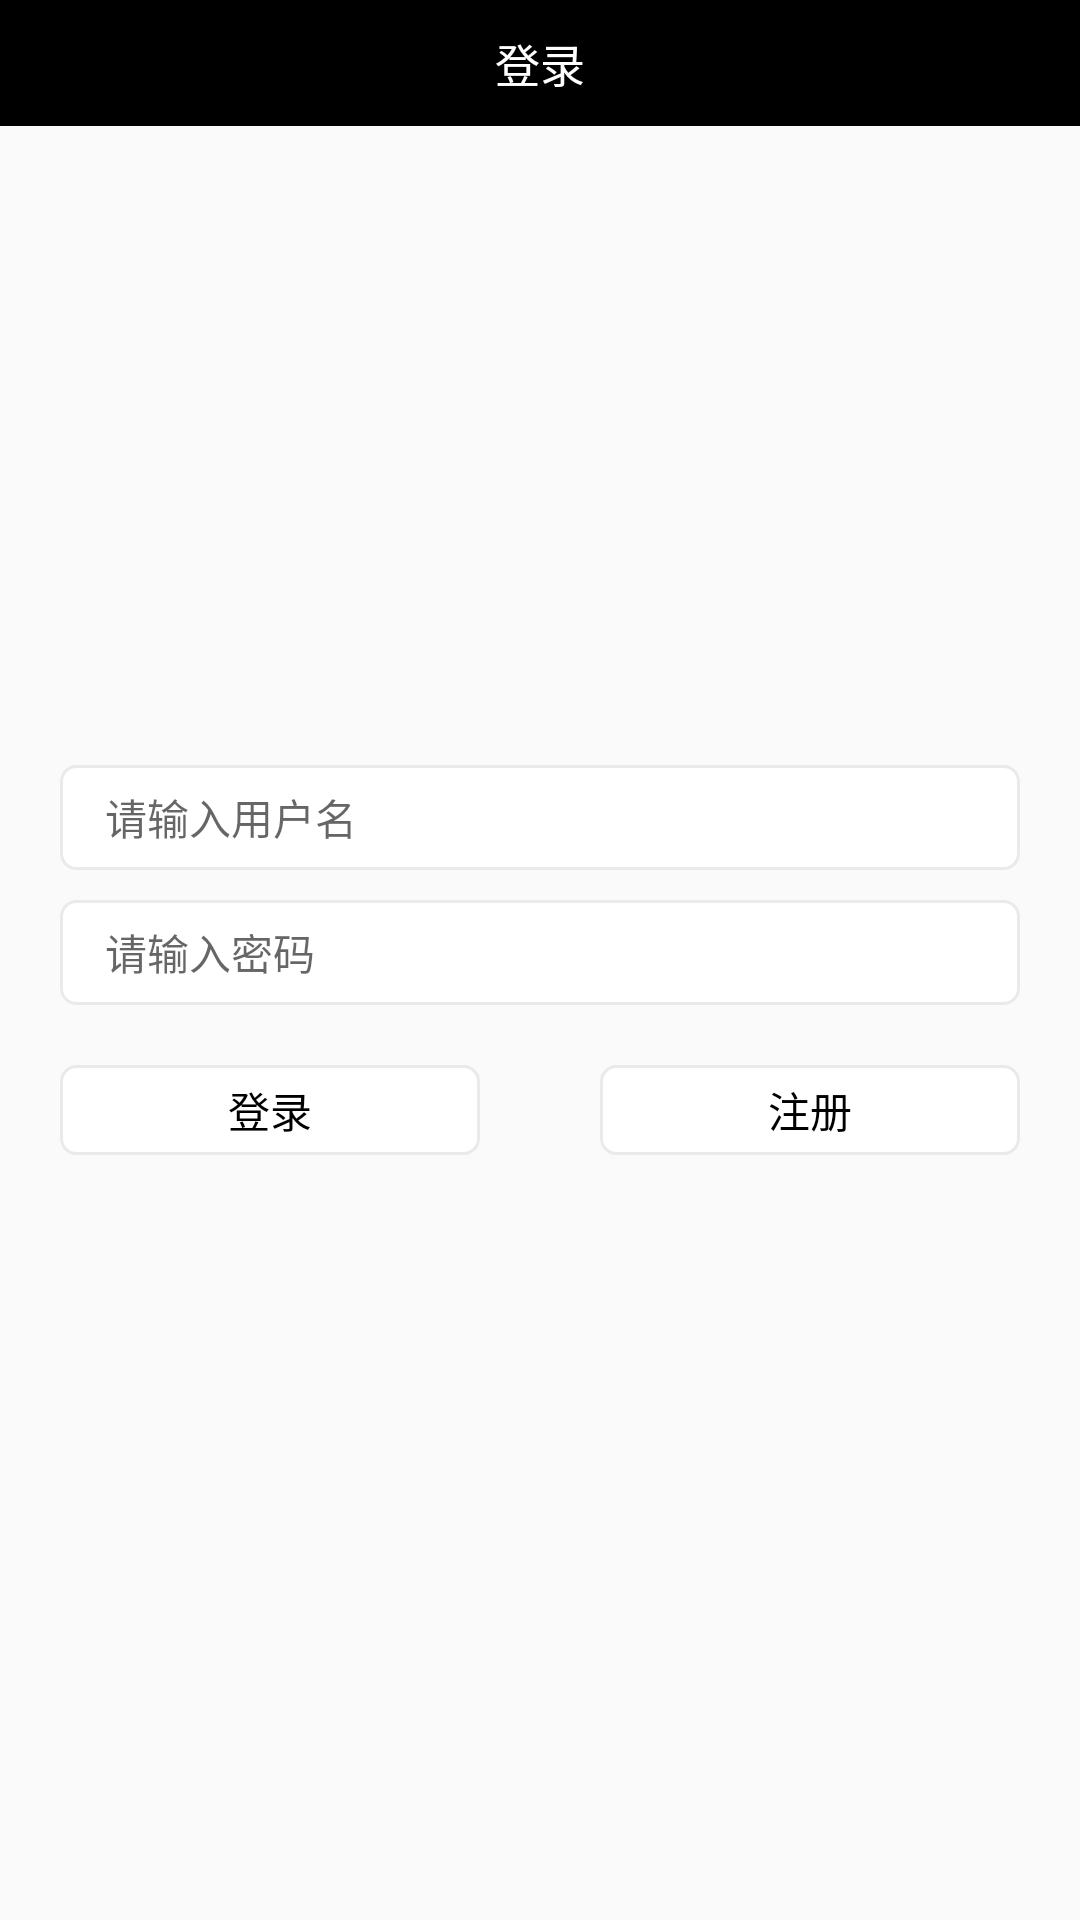

Here is an Android app screen rendered from its layout file. Give the layout XML and the strings, colors and styles it references.
<!-- AndroidManifest.xml: application theme AppTheme -->
<!-- res/layout/activity_login.xml -->
<?xml version="1.0" encoding="utf-8"?>
<layout>

    <data>

        <variable
            name="clickListener"
            type="android.view.View.OnClickListener" />
    </data>

    <android.support.constraint.ConstraintLayout xmlns:android="http://schemas.android.com/apk/res/android"
        xmlns:app="http://schemas.android.com/apk/res-auto"
        xmlns:tools="http://schemas.android.com/tools"
        android:layout_width="match_parent"
        android:layout_height="match_parent"
        tools:context=".ui.login.LoginActivity">

        <android.support.constraint.ConstraintLayout
            android:layout_width="match_parent"
            android:layout_height="42dp"
            android:background="@color/black">

            <TextView
                android:layout_width="wrap_content"
                android:layout_height="wrap_content"
                android:text="登录"
                android:textColor="@color/white"
                android:textSize="15sp"
                app:layout_constraintBottom_toBottomOf="parent"
                app:layout_constraintEnd_toEndOf="parent"
                app:layout_constraintStart_toStartOf="parent"
                app:layout_constraintTop_toTopOf="parent" />
        </android.support.constraint.ConstraintLayout>

        <android.support.constraint.ConstraintLayout
            android:layout_width="match_parent"
            android:layout_height="wrap_content"
            android:layout_margin="20dp"
            app:layout_constraintBottom_toBottomOf="parent"
            app:layout_constraintEnd_toEndOf="parent"
            app:layout_constraintStart_toStartOf="parent"
            app:layout_constraintTop_toTopOf="parent">

            <EditText
                android:id="@+id/etUserName"
                android:layout_width="match_parent"
                android:layout_height="35dp"
                android:background="@drawable/edit_text_bg"
                android:hint="请输入用户名"
                android:inputType="text"
                android:maxLength="16"
                android:maxLines="1"
                android:paddingStart="15dp"
                android:textColor="@color/black"
                android:textSize="14sp"
                app:layout_constraintEnd_toEndOf="parent"
                app:layout_constraintStart_toStartOf="parent" />

            <EditText
                android:id="@+id/etPassWord"
                android:layout_width="match_parent"
                android:layout_height="35dp"
                android:layout_marginTop="10dp"
                android:background="@drawable/edit_text_bg"
                android:hint="请输入密码"
                android:inputType="textPassword"
                android:maxLength="16"
                android:maxLines="1"
                android:paddingStart="15dp"
                android:textColor="@color/black"
                android:textSize="14sp"
                app:layout_constraintEnd_toEndOf="parent"
                app:layout_constraintStart_toStartOf="parent"
                app:layout_constraintTop_toBottomOf="@+id/etUserName" />

            <android.support.constraint.ConstraintLayout
                android:layout_width="match_parent"
                android:layout_height="30dp"
                android:layout_marginTop="20dp"
                app:layout_constraintTop_toBottomOf="@+id/etPassWord">

                <TextView
                    android:id="@+id/tvSignIn"
                    android:layout_width="0dp"
                    android:layout_height="30dp"
                    android:layout_marginEnd="20dp"
                    android:background="@drawable/edit_text_bg"
                    android:gravity="center"
                    android:onClick="@{clickListener}"
                    android:text="登录"
                    android:textColor="@color/black"
                    android:textSize="14sp"
                    app:layout_constraintEnd_toStartOf="@+id/tvSignUp"
                    app:layout_constraintStart_toStartOf="parent" />

                <TextView
                    android:id="@+id/tvSignUp"
                    android:layout_width="0dp"
                    android:layout_height="30dp"
                    android:layout_marginStart="20dp"
                    android:background="@drawable/edit_text_bg"
                    android:gravity="center"
                    android:onClick="@{clickListener}"
                    android:text="注册"
                    android:textColor="@color/black"
                    android:textSize="14sp"
                    app:layout_constraintEnd_toEndOf="parent"
                    app:layout_constraintStart_toEndOf="@+id/tvSignIn" />

            </android.support.constraint.ConstraintLayout>
        </android.support.constraint.ConstraintLayout>
    </android.support.constraint.ConstraintLayout>
</layout>
<!-- resources referenced by this layout -->
<resources>
  <color name="black">#ff000000</color>
  <color name="white">#ffffffff</color>
  <!-- drawable edit_text_bg (drawable) -->
  <?xml version="1.0" encoding="utf-8"?>
  <shape xmlns:android="http://schemas.android.com/apk/res/android">
  
      <solid android:color="@color/white" />
      <stroke
          android:width="1dp"
          android:color="@color/indicator_color" />
      <corners android:radius="5dp" />
  </shape>
  <style name="AppTheme" parent="Theme.AppCompat.Light.NoActionBar">
          
          <item name="colorAccent">@color/black</item>
          
          <item name="colorPrimaryDark">@color/black</item>
          
          <item name="colorPrimary">@color/black</item>
          
          <item name="drawerArrowStyle">@style/AppTheme.DrawerArrowToggle</item>
          
          <item name="android:textColorSecondary">@android:color/white</item>
          <item name="actionMenuTextColor">@color/white</item>
          
          
      </style>
  <color name="indicator_color">#eaeaea</color>
  <style name="AppTheme.DrawerArrowToggle" parent="Base.Widget.AppCompat.DrawerArrowToggle">
          <item name="color">@android:color/white</item>
      </style>
</resources>
